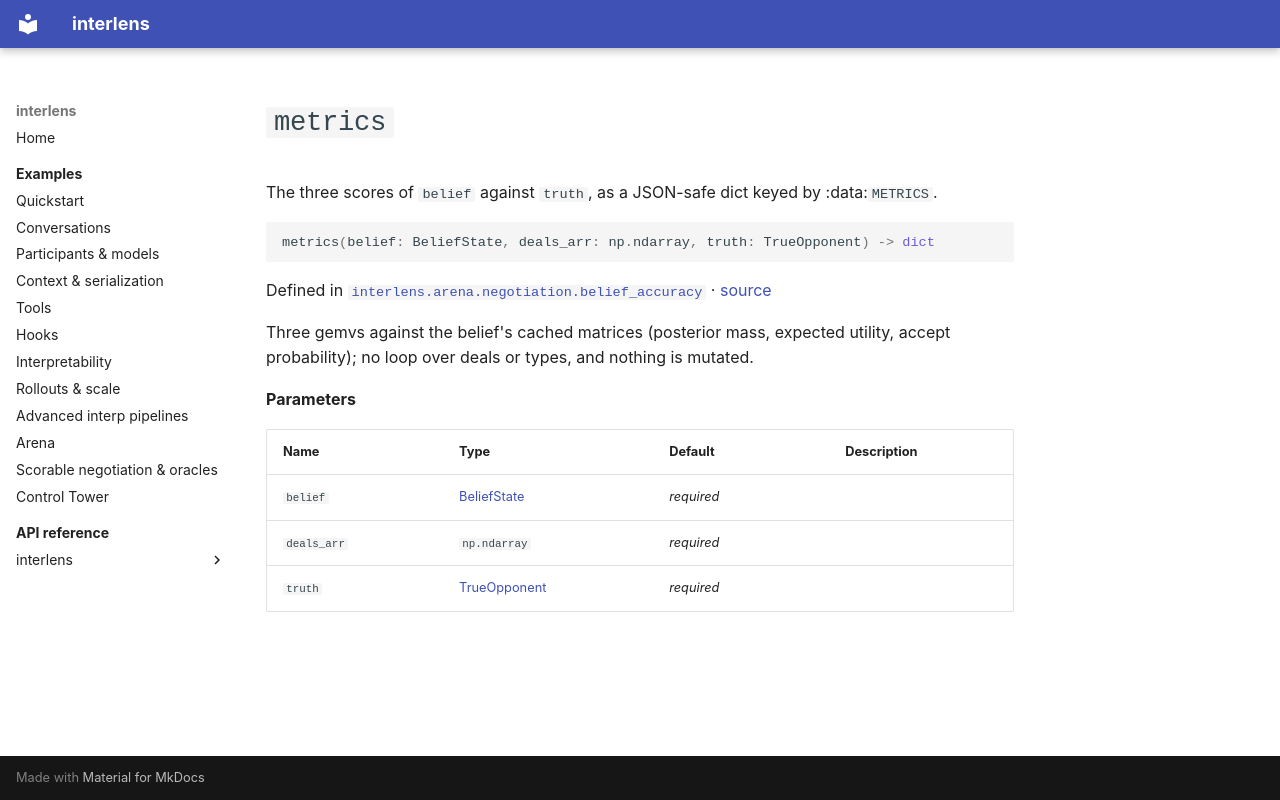

repository: Sid-MB/interlens · page: reference/interlens/arena/negotiation/belief_accuracy/metrics/index.html · generator: mkdocs

# `metrics`

The three scores of `belief` against `truth`, as a JSON-safe dict keyed by :data:`METRICS`.

```python
metrics(belief: BeliefState, deals_arr: np.ndarray, truth: TrueOpponent) -> dict
```

Defined in [`interlens.arena.negotiation.belief_accuracy`](index.md) · [source](https://github.com/Sid-MB/interlens/blob/main/src/interlens/arena/negotiation/belief_accuracy.py#L148-L159)

Three gemvs against the belief's cached matrices (posterior mass, expected utility, accept probability);
no loop over deals or types, and nothing is mutated.

**Parameters**

| Name | Type | Default | Description |
|---|---|---|---|
| `belief` | [BeliefState](../beliefs/BeliefState.md) | *required* |  |
| `deals_arr` | `np.ndarray` | *required* |  |
| `truth` | [TrueOpponent](TrueOpponent.md) | *required* |  |
